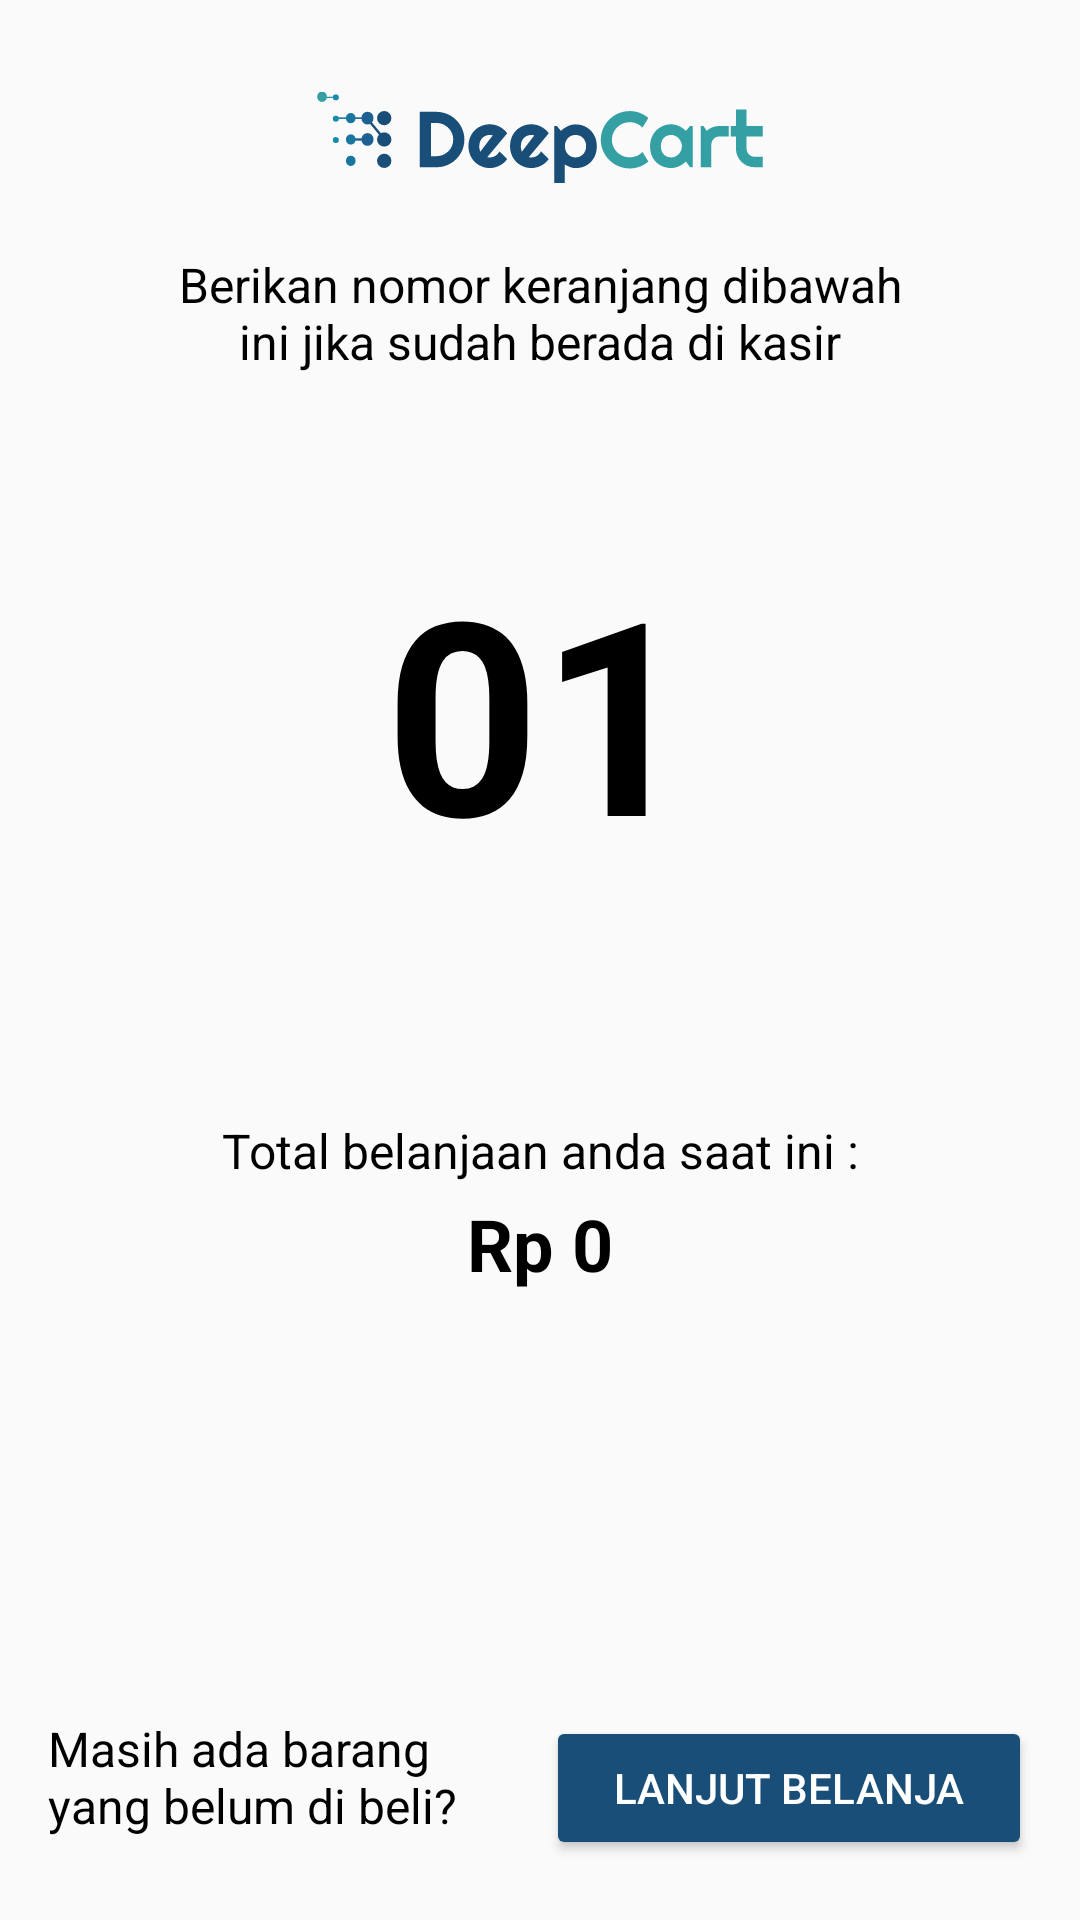

Produce the Android XML layout that renders to this screen, including the resource entries it uses.
<!-- AndroidManifest.xml: application theme Theme.DeepCart -->
<!-- res/layout/checkout_layout.xml -->
<?xml version="1.0" encoding="utf-8"?>
<androidx.constraintlayout.widget.ConstraintLayout xmlns:android="http://schemas.android.com/apk/res/android"
    xmlns:tools="http://schemas.android.com/tools"
    android:layout_width="match_parent"
    android:layout_height="match_parent"
    xmlns:app="http://schemas.android.com/apk/res-auto"
    tools:context=".CheckoutActivity">

    <ImageView
        android:id="@+id/logoImageView"
        android:layout_width="150dp"
        android:layout_height="60dp"
        android:layout_marginTop="16dp"
        android:src="@drawable/logo_deep_cart"
        app:layout_constraintTop_toTopOf="parent"
        app:layout_constraintStart_toStartOf="parent"
        app:layout_constraintEnd_toEndOf="parent" />

    <TextView
        android:id="@+id/infoTextView"
        android:layout_width="257dp"
        android:layout_height="wrap_content"
        android:layout_marginTop="8dp"
        android:text="Berikan nomor keranjang dibawah ini jika sudah berada di kasir"
        android:textAlignment="center"
        android:textColor="@android:color/black"
        android:textSize="16sp"
        app:layout_constraintEnd_toEndOf="parent"
        app:layout_constraintStart_toStartOf="parent"
        app:layout_constraintTop_toBottomOf="@+id/logoImageView" />

    <TextView
        android:id="@+id/cartNumberTextView"
        android:layout_width="wrap_content"
        android:layout_height="wrap_content"
        android:layout_marginTop="52dp"
        android:text="01"
        android:textColor="@android:color/black"
        android:textSize="90sp"
        android:textStyle="bold"
        app:layout_constraintEnd_toEndOf="parent"
        app:layout_constraintStart_toStartOf="parent"
        app:layout_constraintTop_toBottomOf="@+id/infoTextView" />

    <TextView
        android:id="@+id/totalDescriptionTextView"
        android:layout_width="wrap_content"
        android:layout_height="wrap_content"
        android:layout_marginTop="76dp"
        android:text="Total belanjaan anda saat ini :"
        android:textColor="@android:color/black"
        android:textSize="16sp"
        app:layout_constraintEnd_toEndOf="parent"
        app:layout_constraintStart_toStartOf="parent"
        app:layout_constraintTop_toBottomOf="@+id/cartNumberTextView" />

    <TextView
        android:id="@+id/totalAmountTextView"
        android:layout_width="wrap_content"
        android:layout_height="wrap_content"
        android:layout_marginTop="4dp"
        android:text="Rp 0"
        android:textSize="24sp"
        android:textStyle="bold"
        android:textColor="@android:color/black"
        app:layout_constraintTop_toBottomOf="@+id/totalDescriptionTextView"
        app:layout_constraintStart_toStartOf="parent"
        app:layout_constraintEnd_toEndOf="parent" />

    <LinearLayout
        android:layout_width="match_parent"
        android:layout_height="wrap_content"
        android:orientation="horizontal"
        android:gravity="center_horizontal"
        android:paddingLeft="16dp"
        android:paddingRight="16dp"
        android:layout_marginBottom="20dp"
        tools:ignore="MissingConstraints"
        app:layout_constraintBottom_toBottomOf="parent"
        app:layout_constraintStart_toStartOf="parent">


        <TextView
            android:id="@+id/continueShoppingInfoTextView"
            android:layout_width="150dp"
            android:layout_height="match_parent"
            android:text="Masih ada barang yang belum di beli?"
            android:textColor="@android:color/black"
            android:textSize="16sp" />

        <Button
            android:id="@+id/continueShoppingButton"
            android:layout_width="match_parent"
            android:layout_height="wrap_content"
            android:layout_marginLeft="16dp"
            android:text="Lanjut Belanja"
            android:backgroundTint="@color/primary"
            android:textColor="@android:color/white"/>
    </LinearLayout>

</androidx.constraintlayout.widget.ConstraintLayout>
<!-- resources referenced by this layout -->
<resources>
  <color name="primary">#184E77</color>
  <!-- drawable logo_deep_cart: vector/xml drawable (drawable, 10188 chars, omitted) -->
  <style name="Theme.DeepCart" parent="Theme.AppCompat.Light.NoActionBar">
          
          <item name="colorPrimary">#184E77</item>
          <item name="colorPrimaryVariant">#17618F</item>
          <item name="colorOnPrimary">#E9F9FF</item>
          
          <item name="colorSecondary">#34A0A4</item>
          <item name="colorSecondaryVariant">#2AA0A3</item>
          <item name="colorOnSecondary">#CAF5FF</item>
          
          <item name="android:statusBarColor">?attr/colorOnPrimary</item>
          
      </style>
</resources>
